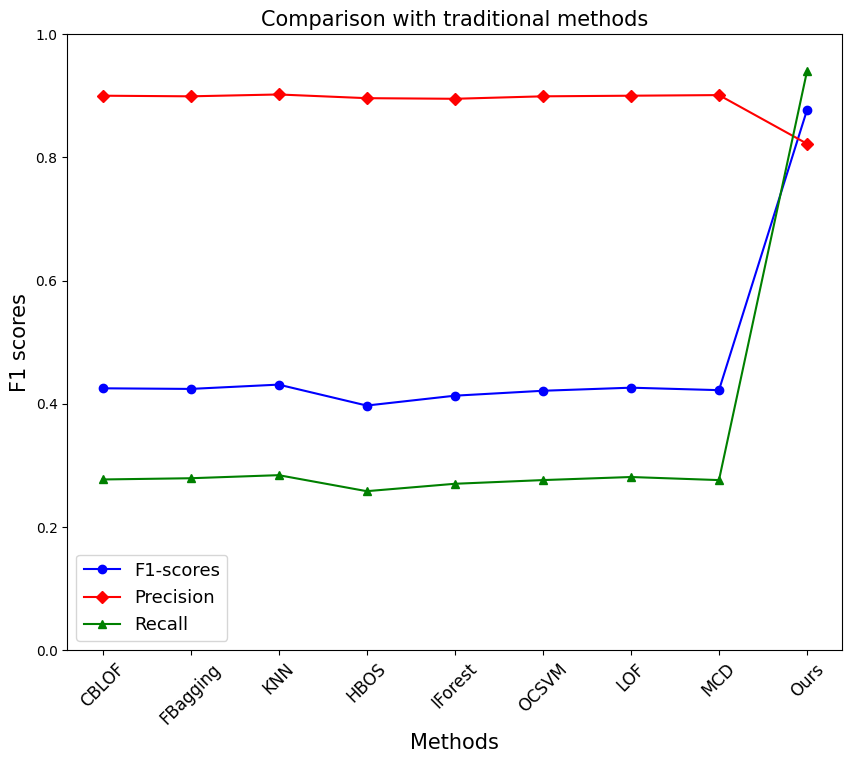

Source code (Python):
#画图2
# -*- coding: utf-8 -*-
import matplotlib.pyplot as plt
plt.figure(figsize=(10, 8))   # 设置图像大小
names = ['CBLOF', 'FBagging', 'KNN', 'HBOS', 'IForest', 'OCSVM','LOF','MCD','Ours']
x = range(len(names))
plt.rcParams['font.sans-serif'] = ['SimHei']  # 显示汉字

plt.rcParams['savefig.dpi'] = 800 #图片像素
# #
plt.rcParams['figure.dpi'] = 800 #分辨率

plt.ylim(0.0, 1.0)  # 设置x轴的范围
y_1 = [0.425, 0.424, 0.431, 0.397, 0.413, 0.421,0.426,0.422,0.877]
y_2 = [0.900, 0.899, 0.902, 0.896, 0.895, 0.899,0.900,0.901,0.822]   
y_3 = [0.277, 0.279, 0.284, 0.258, 0.270, 0.276,0.281,0.276,0.940]

plt.plot(x, y_1, color='blue', marker='o', linestyle='-', label='F1-scores')
plt.plot(x, y_2, color='red', marker='D', linestyle='-', label='Precision')
plt.plot(x, y_3, color='green', marker='^', linestyle='-', label='Recall')
plt.legend()  # 显示图例
plt.legend(fontsize=13)
plt.xticks(x, names,fontproperties='Times New Roman', rotation=45,fontsize=12)
# plt.xlabel("window sizes",fontsize=15)  # X轴标签
plt.xlabel("Methods", fontproperties='Times New Roman',fontsize=15)
plt.ylabel("F1 scores",fontproperties='Times New Roman',fontsize=15)  # Y轴标签
plt.title('Comparison with traditional methods',fontproperties='Times New Roman', fontsize=15)
plt.savefig("2")
plt.show()